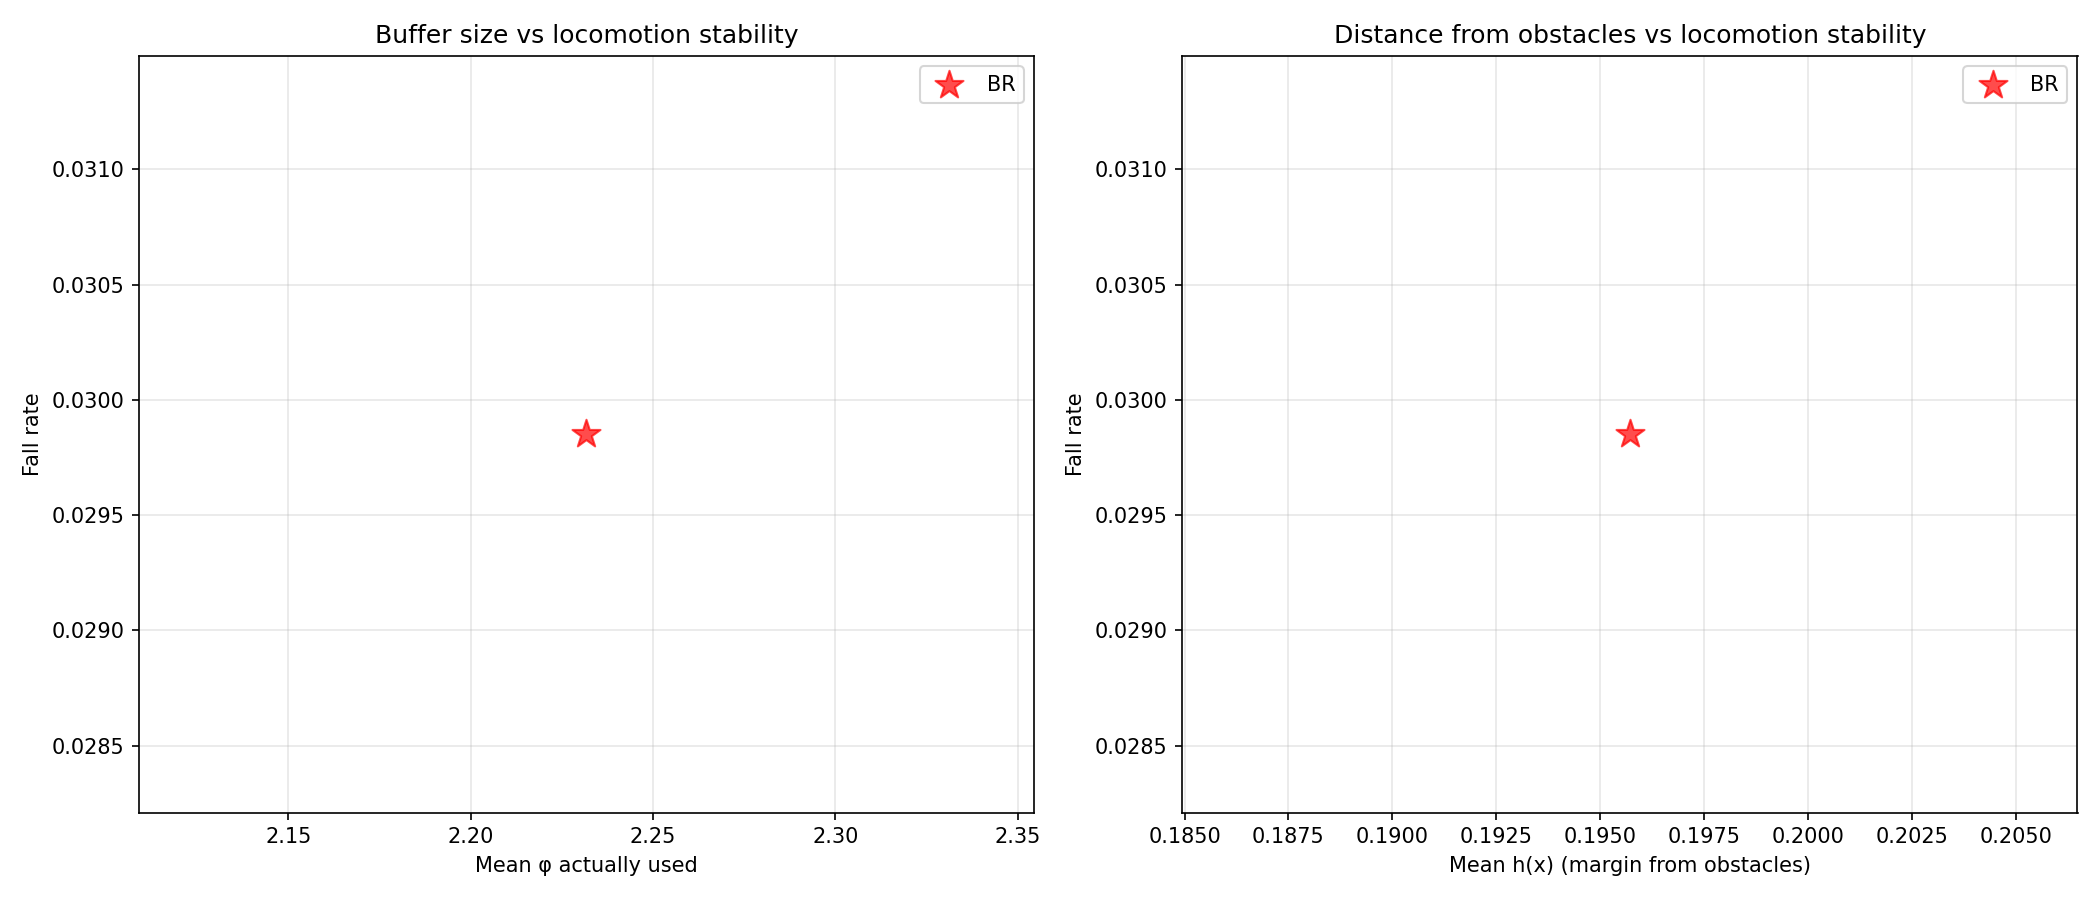

Values plotted in this chart, from the file beside it:
avg_cbf_a_mean, avg_cbf_a_std, avg_cbf_alpha_mean, avg_cbf_alpha_std, avg_cbf_c_mean, avg_cbf_c_std, avg_cbf_phi_mean, avg_cbf_phi_std, avg_deflection_mean, avg_deflection_std, avg_h_mean, avg_h_min, avg_qp_active_rate, avg_u_safe_clamp_rate, checkpoint, collision_rate, collision_rate_actual, collision_rate_corridor, collision_rate_open, collision_rate_perceived_only, fall_rate, fall_rate_corridor, fall_rate_open, frac_steps_close
0.05, 0.0, 3.468, 1.366, -0.1, 0.0, 2.232, 1.708, 0.5294, 0.7466, 0.1957, -0.1309, 0.4526, 0.06339, /home/chrisliang/Desktop/safety-go2/Isaa…, 0.8955, 0.2537, 0.9697, 0.8235, 0.6418, 0.02985, 0.0303, 0.02941, 0.3794
